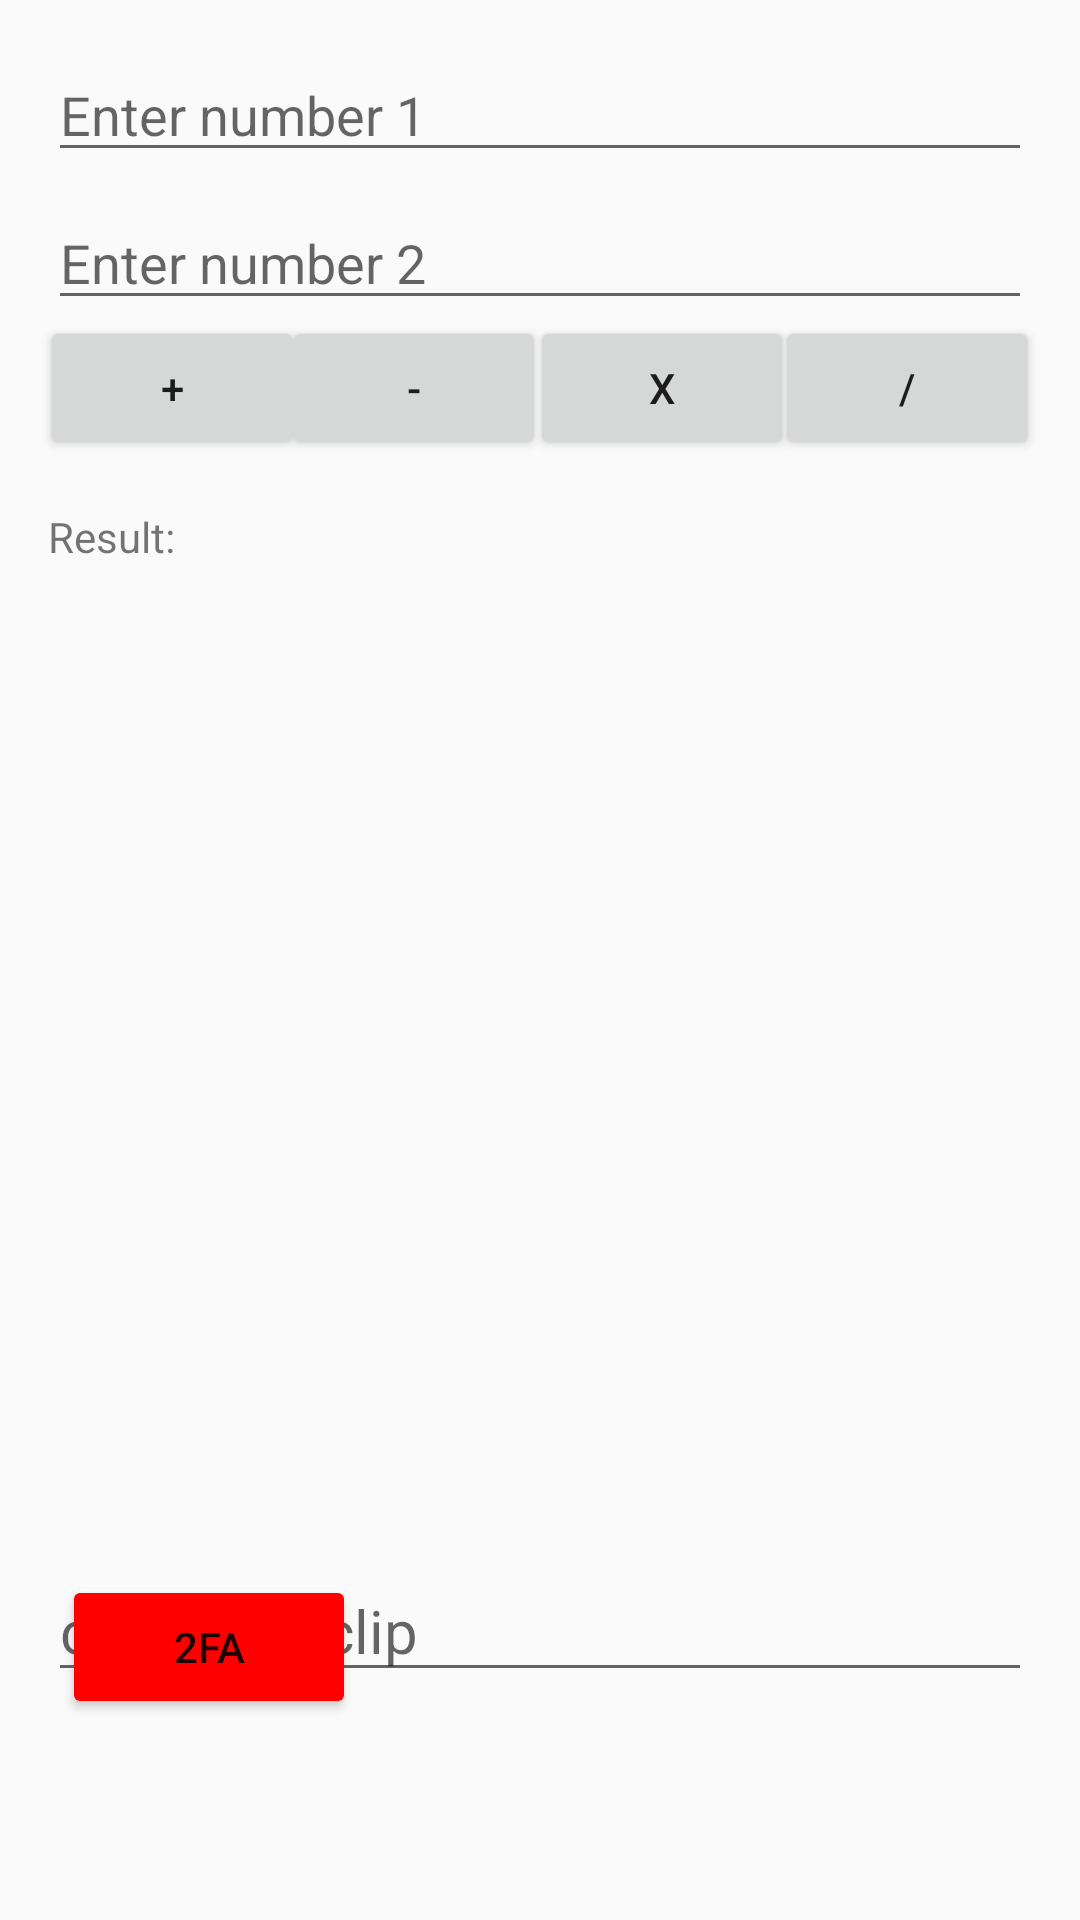

Android layout source for this screen:
<!-- AndroidManifest.xml: application theme Theme.AppCompat.Light.NoActionBar -->
<!-- res/layout/activity_sms.xml -->
<?xml version="1.0" encoding="utf-8"?>
<androidx.constraintlayout.widget.ConstraintLayout
    xmlns:android="http://schemas.android.com/apk/res/android"
    xmlns:app="http://schemas.android.com/apk/res-auto"
    xmlns:tools="http://schemas.android.com/tools"
    android:layout_width="match_parent"
    android:layout_height="match_parent"
    tools:context=".MainActivity">


    <EditText
        android:id="@+id/edit_text"
        android:layout_width="0dp"
        android:layout_height="wrap_content"
        android:layout_marginStart="16dp"
        android:layout_marginTop="520dp"
        android:layout_marginEnd="16dp"
        android:hint="copied to clip"
        android:inputType="numberDecimal"
        android:textSize="20sp"
        app:layout_constraintEnd_toEndOf="parent"
        app:layout_constraintHorizontal_bias="0.0"
        app:layout_constraintStart_toStartOf="parent"
        app:layout_constraintTop_toTopOf="parent" />


    <Button
        android:id="@+id/smsCopyButton"
        android:layout_width="wrap_content"
        android:layout_height="wrap_content"
        android:ems="6"
        android:text="2FA"
        app:layout_constraintBottom_toBottomOf="parent"
        app:layout_constraintEnd_toEndOf="parent"
        app:layout_constraintHorizontal_bias="0.079"
        app:layout_constraintStart_toStartOf="parent"
        app:layout_constraintTop_toTopOf="parent"
        app:layout_constraintVertical_bias="0.887"
        android:backgroundTint="#FF0000" />

    <EditText
        android:id="@+id/etNumber1"
        android:layout_width="0dp"
        android:layout_height="wrap_content"
        android:inputType="numberDecimal"
        android:hint="Enter number 1"
        app:layout_constraintTop_toTopOf="parent"
        app:layout_constraintStart_toStartOf="parent"
        app:layout_constraintEnd_toEndOf="parent"
        android:layout_marginTop="16dp"
        android:layout_marginStart="16dp"
        android:layout_marginEnd="16dp"/>

    <EditText
        android:id="@+id/etNumber2"
        android:layout_width="0dp"
        android:layout_height="wrap_content"
        android:inputType="numberDecimal"
        android:hint="Enter number 2"
        app:layout_constraintTop_toBottomOf="@id/etNumber1"
        app:layout_constraintStart_toStartOf="parent"
        app:layout_constraintEnd_toEndOf="parent"
        android:layout_marginTop="8dp"
        android:layout_marginStart="16dp"
        android:layout_marginEnd="16dp"/>

    <Button
        android:id="@+id/btnAdd"
        android:layout_width="wrap_content"
        android:layout_height="wrap_content"
        android:text="+"
        app:layout_constraintBottom_toBottomOf="parent"
        app:layout_constraintEnd_toEndOf="parent"
        app:layout_constraintHorizontal_bias="0.049"
        app:layout_constraintStart_toStartOf="parent"
        app:layout_constraintTop_toTopOf="parent"
        app:layout_constraintVertical_bias="0.178" />

    <Button
        android:id="@+id/btnSubtract"
        android:layout_width="wrap_content"
        android:layout_height="wrap_content"
        android:text="-"
        app:layout_constraintBottom_toBottomOf="parent"
        app:layout_constraintEnd_toEndOf="parent"
        app:layout_constraintHorizontal_bias="0.346"
        app:layout_constraintStart_toStartOf="parent"
        app:layout_constraintTop_toTopOf="parent"
        app:layout_constraintVertical_bias="0.178" />

    <Button
        android:id="@+id/btnMultiply"
        android:layout_width="wrap_content"
        android:layout_height="wrap_content"
        android:text="X"
        app:layout_constraintBottom_toBottomOf="parent"
        app:layout_constraintEnd_toEndOf="parent"
        app:layout_constraintHorizontal_bias="0.65"
        app:layout_constraintStart_toStartOf="parent"
        app:layout_constraintTop_toTopOf="parent"
        app:layout_constraintVertical_bias="0.178" />

    <Button
        android:id="@+id/btnDivide"
        android:layout_width="wrap_content"
        android:layout_height="wrap_content"
        android:text="/"
        app:layout_constraintBottom_toBottomOf="parent"
        app:layout_constraintEnd_toEndOf="parent"
        app:layout_constraintHorizontal_bias="0.95"
        app:layout_constraintStart_toStartOf="parent"
        app:layout_constraintTop_toTopOf="parent"
        app:layout_constraintVertical_bias="0.178" />

    <TextView
        android:id="@+id/tvResult"
        android:layout_width="0dp"
        android:layout_height="wrap_content"
        android:text="Result: "
        app:layout_constraintTop_toBottomOf="@id/btnDivide"
        app:layout_constraintStart_toStartOf="parent"
        app:layout_constraintEnd_toEndOf="parent"
        android:layout_marginTop="16dp"
        android:layout_marginStart="16dp"
        android:layout_marginEnd="16dp"/>

</androidx.constraintlayout.widget.ConstraintLayout>
<!-- resources referenced by this layout -->
<resources>

</resources>
